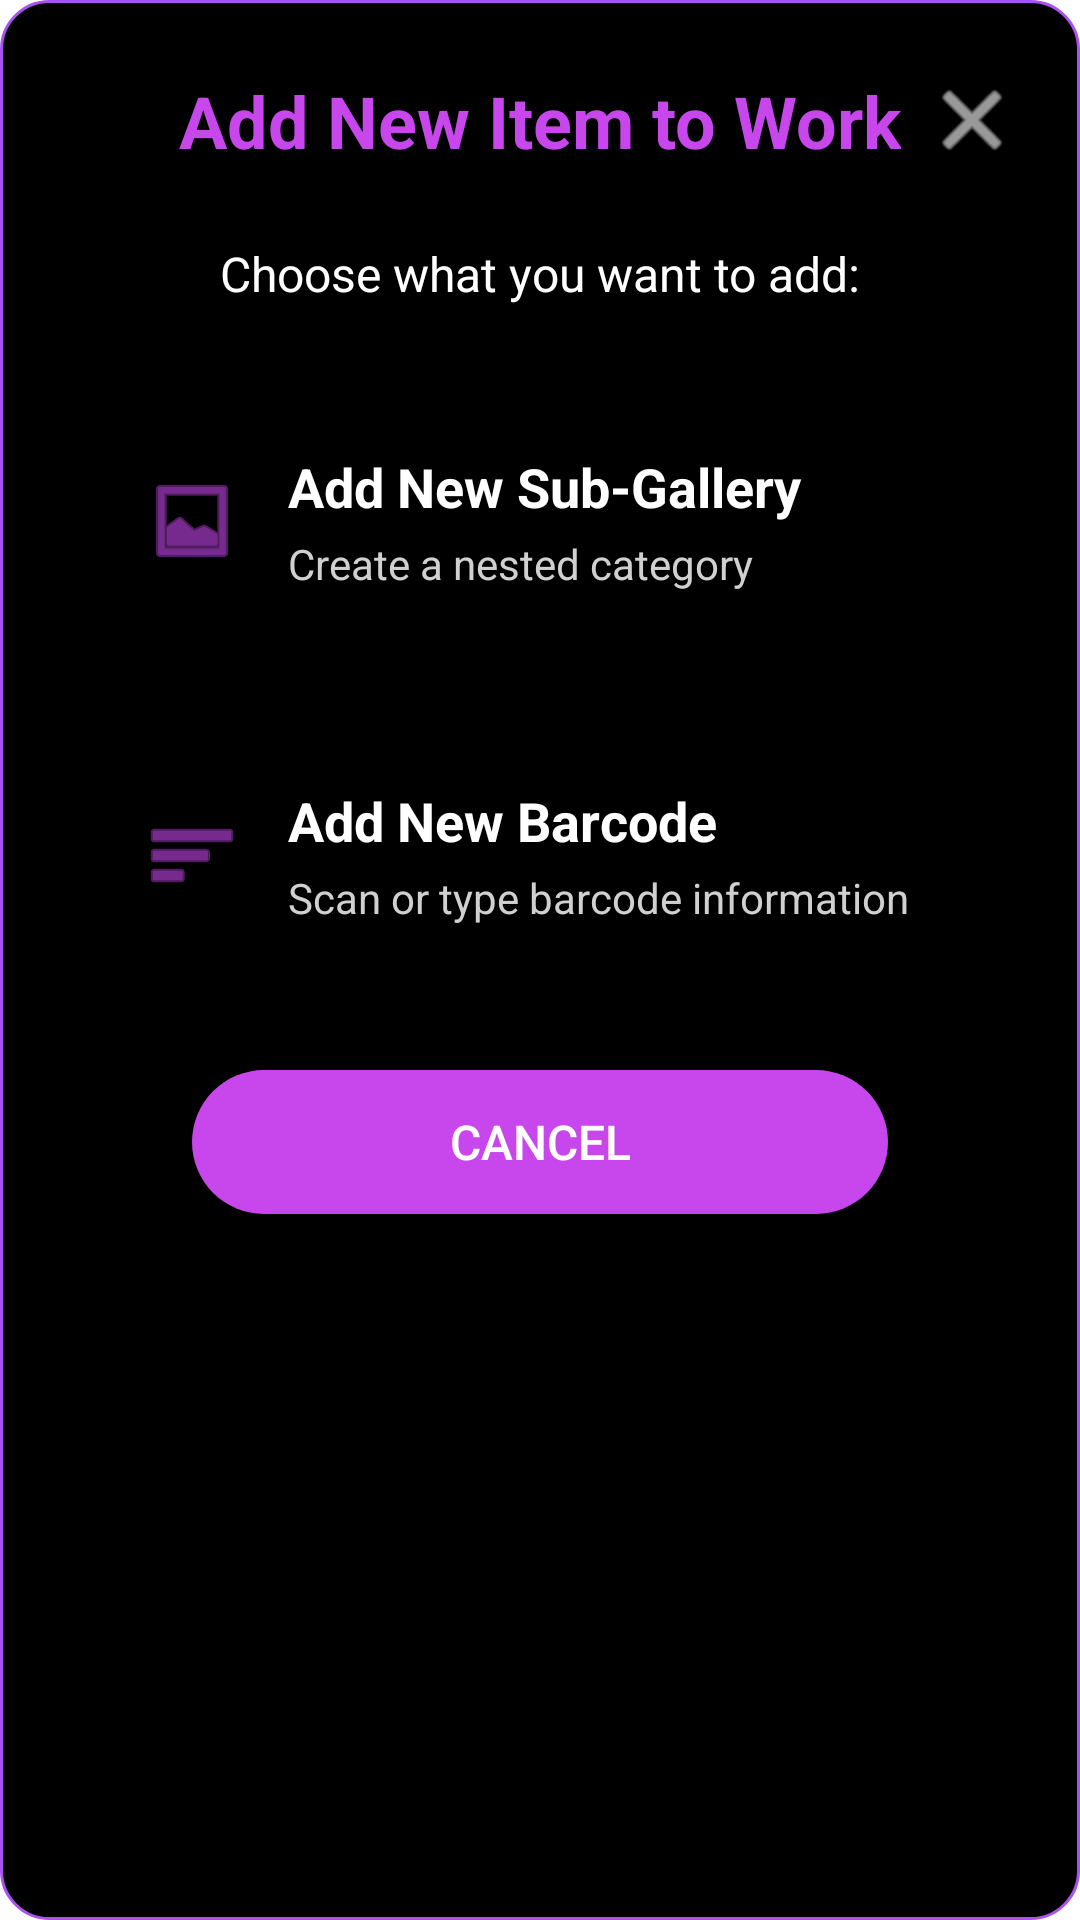

Produce the Android XML layout that renders to this screen, including the resource entries it uses.
<!-- AndroidManifest.xml: application theme Theme.Honeypot -->
<!-- res/layout/dialog_add_gallery_item.xml -->
<?xml version="1.0" encoding="utf-8"?>
<LinearLayout xmlns:android="http://schemas.android.com/apk/res/android"
    xmlns:app="http://schemas.android.com/apk/res-auto"
    android:layout_width="match_parent"
    android:layout_height="wrap_content"
    android:orientation="vertical"
    android:padding="24dp"
    android:background="@drawable/rounded_dialog_background">

    
    <RelativeLayout
        android:layout_width="match_parent"
        android:layout_height="wrap_content"
        android:layout_marginBottom="24dp">

        <TextView
            android:id="@+id/dialog_title"
            android:layout_width="wrap_content"
            android:layout_height="wrap_content"
            android:layout_centerHorizontal="true"
            android:text="Add New Item to Work"
            android:textSize="24sp"
            android:textStyle="bold"
            android:textColor="@color/fab_vibrant_purple" />

        <ImageButton
            android:id="@+id/btn_close"
            android:layout_width="24dp"
            android:layout_height="24dp"
            android:layout_alignParentEnd="true"
            android:layout_centerVertical="true"
            android:background="@android:color/transparent"
            android:src="@android:drawable/ic_menu_close_clear_cancel"
            app:tint="@color/white"
            android:contentDescription="Close dialog" />
    </RelativeLayout>

    <TextView
        android:layout_width="match_parent"
        android:layout_height="wrap_content"
        android:text="Choose what you want to add:"
        android:textSize="16sp"
        android:textColor="@color/white"
        android:gravity="center"
        android:layout_marginBottom="24dp" />

    
    <LinearLayout
        android:id="@+id/option_add_subgallery"
        android:layout_width="match_parent"
        android:layout_height="wrap_content"
        android:orientation="horizontal"
        android:padding="24dp"
        android:background="@drawable/rounded_item_background"
        android:gravity="center_vertical"
        android:layout_marginBottom="16dp">

        <ImageView
            android:layout_width="32dp"
            android:layout_height="32dp"
            android:src="@android:drawable/ic_menu_gallery"
            app:tint="@color/fab_vibrant_purple"
            android:layout_marginEnd="16dp" />

        <LinearLayout
            android:layout_width="0dp"
            android:layout_height="wrap_content"
            android:layout_weight="1"
            android:orientation="vertical">

            <TextView
                android:layout_width="wrap_content"
                android:layout_height="wrap_content"
                android:text="Add New Sub-Gallery"
                android:textSize="18sp"
                android:textStyle="bold"
                android:textColor="@color/white" />

            <TextView
                android:layout_width="wrap_content"
                android:layout_height="wrap_content"
                android:text="Create a nested category"
                android:textSize="14sp"
                android:textColor="@color/text_secondary"
                android:layout_marginTop="4dp" />

        </LinearLayout>

    </LinearLayout>

    
    <LinearLayout
        android:id="@+id/option_add_barcode"
        android:layout_width="match_parent"
        android:layout_height="wrap_content"
        android:orientation="horizontal"
        android:padding="24dp"
        android:background="@drawable/rounded_item_background"
        android:gravity="center_vertical"
        android:layout_marginBottom="24dp">

        <ImageView
            android:layout_width="32dp"
            android:layout_height="32dp"
            android:src="@android:drawable/ic_menu_sort_by_size"
            app:tint="@color/fab_vibrant_purple"
            android:layout_marginEnd="16dp" />

        <LinearLayout
            android:layout_width="0dp"
            android:layout_height="wrap_content"
            android:layout_weight="1"
            android:orientation="vertical">

            <TextView
                android:layout_width="wrap_content"
                android:layout_height="wrap_content"
                android:text="Add New Barcode"
                android:textSize="18sp"
                android:textStyle="bold"
                android:textColor="@color/white" />

            <TextView
                android:layout_width="wrap_content"
                android:layout_height="wrap_content"
                android:text="Scan or type barcode information"
                android:textSize="14sp"
                android:textColor="@color/text_secondary"
                android:layout_marginTop="4dp" />

        </LinearLayout>

    </LinearLayout>

    
    <Button
        android:id="@+id/btn_cancel"
        android:layout_width="match_parent"
        android:layout_height="wrap_content"
        android:layout_marginHorizontal="40dp"
        android:text="CANCEL"
        android:textColor="@color/white"
        android:background="@drawable/rounded_button_background"
        android:backgroundTint="@color/fab_vibrant_purple"
        android:textSize="16sp" />

</LinearLayout>
<!-- resources referenced by this layout -->
<resources>
  <color name="fab_vibrant_purple">#C747ED</color>
  <color name="text_secondary">#D0D0D0</color>
  <color name="white">#FFFFFFFF</color>
  <!-- drawable rounded_button_background (drawable) -->
  <?xml version="1.0" encoding="utf-8"?>
  <shape xmlns:android="http://schemas.android.com/apk/res/android"
      android:shape="rectangle">
      <solid android:color="#FF69B4" />
      <corners android:radius="24dp" />
  </shape>
  <!-- drawable rounded_dialog_background (drawable) -->
  <?xml version="1.0" encoding="utf-8"?>
  <shape xmlns:android="http://schemas.android.com/apk/res/android">
      <solid android:color="@color/black" />
      <corners android:radius="16dp" />
      <stroke
          android:width="1dp"
          android:color="@color/neon_purple" />
  </shape>
  <style name="Theme.Honeypot" parent="Theme.MaterialComponents.DayNight.DarkActionBar">
          
          <item name="colorPrimary">@color/neon_hot_pink</item>
          <item name="colorPrimaryVariant">@color/neon_magenta</item>
          <item name="colorOnPrimary">@color/black</item>
          
          <item name="colorSecondary">@color/neon_purple</item>
          <item name="colorSecondaryVariant">@color/neon_violet</item>
          <item name="colorOnSecondary">@color/black</item>
          
          <item name="android:statusBarColor">?attr/colorPrimaryVariant</item>
          
      </style>
  <color name="black">#FF000000</color>
  <color name="neon_purple">#A952F0</color>
  <color name="neon_hot_pink">#FF8BD5</color>
  <color name="neon_magenta">#FF47E1</color>
  <color name="neon_violet">#B347FF</color>
</resources>
